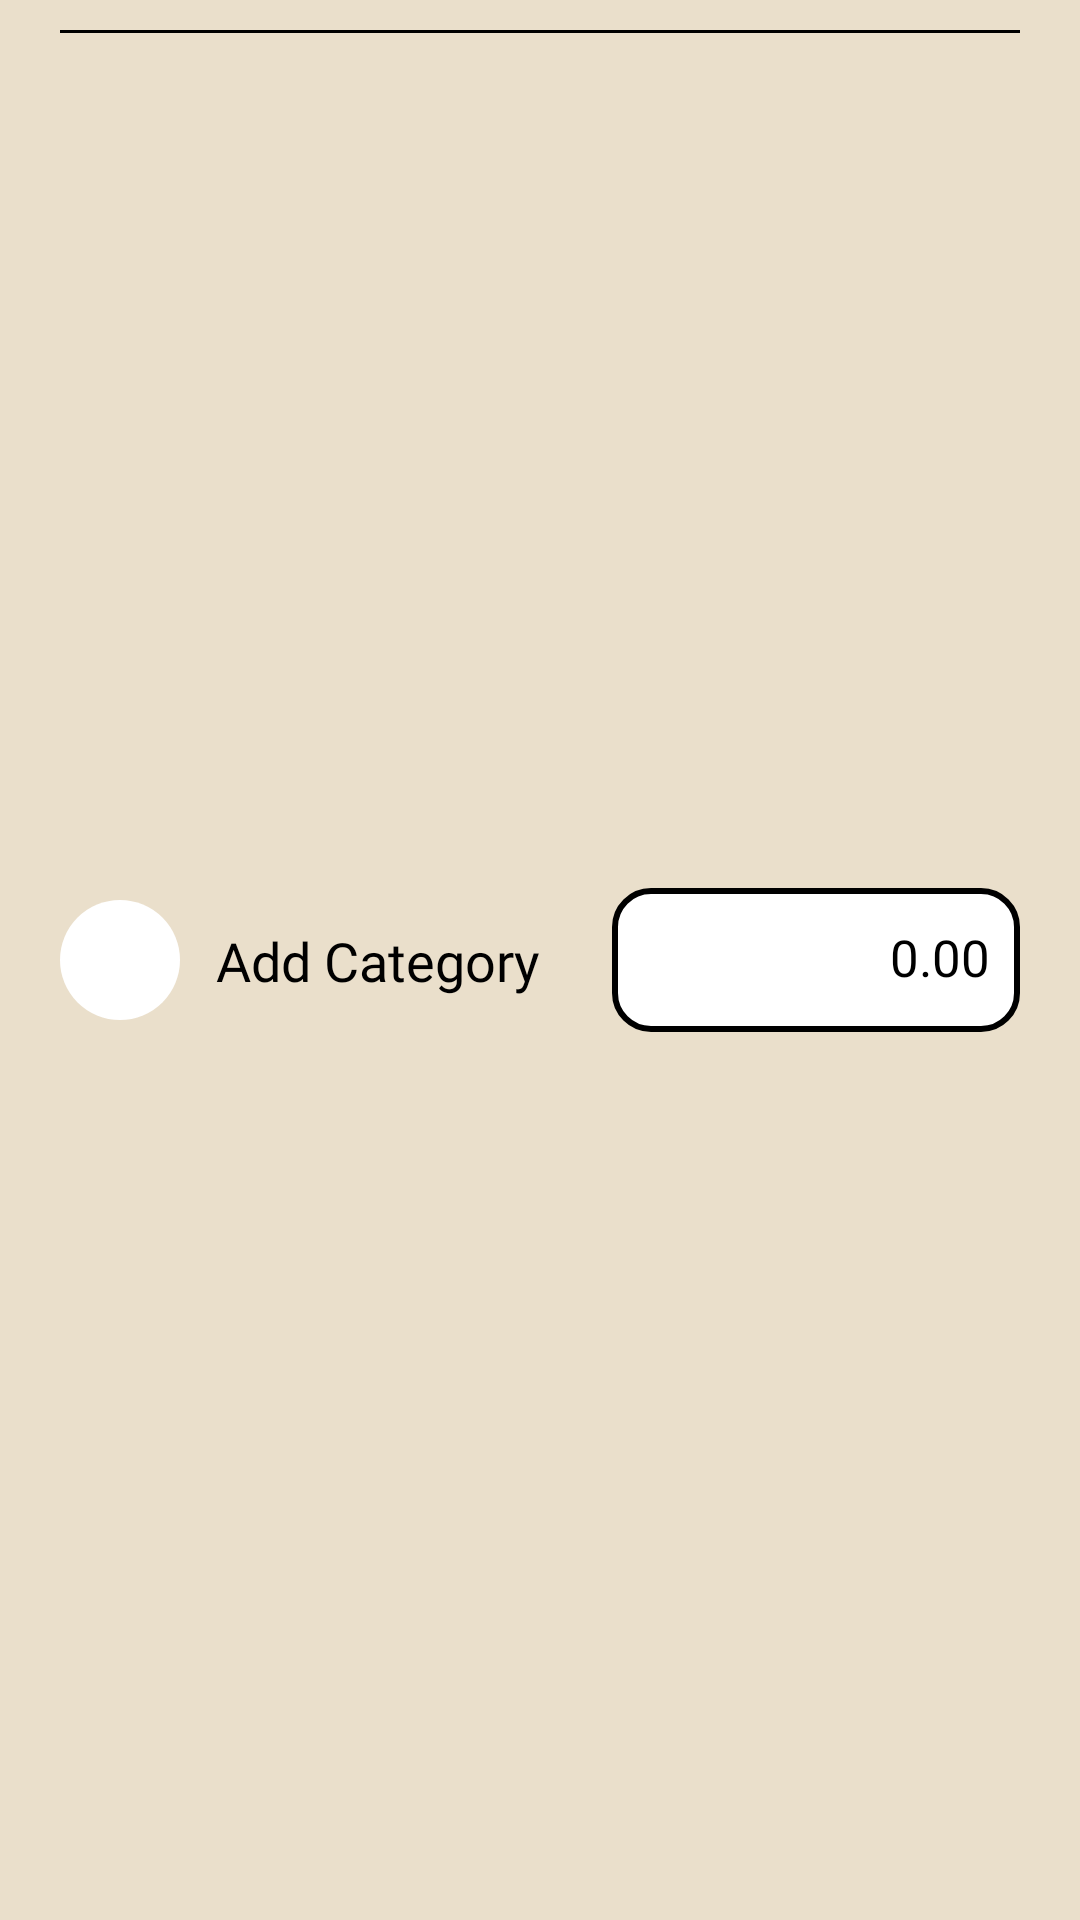

Android layout source for this screen:
<!-- AndroidManifest.xml: application theme Theme.BudgetBuddy -->
<!-- res/layout/budget_category_item.xml -->
<?xml version="1.0" encoding="utf-8"?>
<androidx.constraintlayout.widget.ConstraintLayout
    xmlns:android="http://schemas.android.com/apk/res/android"
    xmlns:app="http://schemas.android.com/apk/res-auto"
    xmlns:tools="http://schemas.android.com/tools"
    android:layout_width="match_parent"
    android:layout_height="72dp"
    android:background="?attr/budgetSurfaceColor"
    android:paddingHorizontal="20dp"
    android:paddingVertical="10dp">

    <View
        android:layout_width="0dp"
        android:layout_height="1dp"
        android:background="?attr/budgetTextColor"
        app:layout_constraintEnd_toEndOf="parent"
        app:layout_constraintStart_toStartOf="parent"
        app:layout_constraintTop_toTopOf="parent" />

    <ImageView
        android:id="@+id/imgBudgetCategoryIcon"
        android:layout_width="40dp"
        android:layout_height="40dp"
        android:background="@drawable/circle_background"
        android:contentDescription="@string/budget_category_icon"
        android:padding="3dp"
        android:scaleType="fitCenter"
        android:src="@drawable/ic_currency"
        app:layout_constraintBottom_toBottomOf="parent"
        app:layout_constraintStart_toStartOf="parent"
        app:layout_constraintTop_toTopOf="parent" />

    <TextView
        android:id="@+id/tvBudgetCategoryName"
        android:layout_width="0dp"
        android:layout_height="wrap_content"
        android:layout_marginStart="12dp"
        android:layout_marginEnd="12dp"
        android:ellipsize="end"
        android:fontFamily="@font/roboto_bold"
        android:maxLines="1"
        android:text="@string/add_category"
        android:textColor="?attr/budgetTextColor"
        android:textSize="18sp"
        app:layout_constraintBottom_toBottomOf="parent"
        app:layout_constraintEnd_toStartOf="@id/categoryAllocationInput"
        app:layout_constraintStart_toEndOf="@id/imgBudgetCategoryIcon"
        app:layout_constraintTop_toTopOf="parent" />

    <LinearLayout
        android:id="@+id/categoryAllocationInput"
        android:layout_width="136dp"
        android:layout_height="48dp"
        android:background="@drawable/bg_input"
        android:gravity="center_vertical"
        android:orientation="horizontal"
        android:paddingHorizontal="10dp"
        app:layout_constraintBottom_toBottomOf="parent"
        app:layout_constraintEnd_toEndOf="parent"
        app:layout_constraintTop_toTopOf="parent">

        <TextView
            android:id="@+id/tvCategoryCurrency"
            android:layout_width="wrap_content"
            android:layout_height="wrap_content"
            android:layout_marginEnd="5dp"
            android:fontFamily="@font/roboto_bold"
            android:includeFontPadding="false"
            android:textColor="?attr/budgetTextColor"
            android:textSize="17sp"
            tools:text="R$" />

        <EditText
            android:id="@+id/edtCategoryAllocation"
            android:layout_width="0dp"
            android:layout_height="match_parent"
            android:layout_weight="1"
            android:background="@android:color/transparent"
            android:fontFamily="@font/roboto_bold"
            android:gravity="center_vertical|end"
            android:hint="@string/no_money"
            android:imeOptions="actionDone"
            android:includeFontPadding="false"
            android:importantForAutofill="no"
            android:inputType="numberDecimal"
            android:maxLines="1"
            android:padding="0dp"
            android:selectAllOnFocus="true"
            android:singleLine="true"
            android:textColor="?attr/budgetTextColor"
            android:textColorHint="?attr/budgetTextColor"
            android:textSize="17sp" />
    </LinearLayout>

</androidx.constraintlayout.widget.ConstraintLayout>
<!-- resources referenced by this layout -->
<resources>
  <!-- drawable bg_input (drawable) -->
  <shape xmlns:android="http://schemas.android.com/apk/res/android">
      <solid android:color="?attr/budgetInputColor"/>
      <stroke android:width="2dp" android:color="?attr/budgetTextColor"/>
      <corners android:radius="12dp"/>
  </shape>
  <!-- drawable circle_background (drawable) -->
  <shape xmlns:android="http://schemas.android.com/apk/res/android"
      android:shape="oval">
      <solid android:color="#FFFFFF"/>
      <size android:width="40dp" android:height="40dp" />
  </shape>
  <string name="add_category">Add Category</string>
  <string name="budget_category_icon">Budget category icon</string>
  <string name="no_money">0.00</string>
  <style name="Theme.BudgetBuddy" parent="Base.Theme.BudgetBuddy" />
  <style name="Base.Theme.BudgetBuddy" parent="Theme.Material3.DayNight.NoActionBar">
          
          
          <item name="colorPrimary">@color/teal</item>
          <item name="colorOnPrimary">@color/white</item>
          <item name="android:windowAnimationStyle">@null</item>
          <item name="materialButtonStyle">@style/CustomDefaultButton</item>
          <item name="budgetBackgroundColor">@color/cream</item>
          <item name="budgetSurfaceColor">@color/beige</item>
          <item name="budgetPrimaryColor">@color/teal</item>
          <item name="budgetTextColor">@color/black</item>
          <item name="budgetOnPrimaryColor">@color/white</item>
          <item name="budgetInputColor">@color/white</item>
      </style>
  <color name="teal">#46B793</color>
  <color name="white">#FFFFFFFF</color>
  <style name="CustomDefaultButton" parent="Widget.MaterialComponents.Button">
          <item name="android:textAlignment">textStart</item>
          <item name="android:textSize">18sp</item>
          <item name="textAllCaps">false</item>
          <item name="backgroundTint">@null</item>
          <item name="minHeight">80dp</item>
          <item name="android:width">350dp</item>
          <item name="android:radius">20dp</item>
          <item name="android:paddingVertical">5dp</item>
          <item name="android:elevation">0dp</item>
          <item name="android:stateListAnimator">@null</item>
      </style>
  <color name="cream">#FCF5E8</color>
  <color name="beige">#EADFCB</color>
  <color name="black">#FF000000</color>
</resources>
